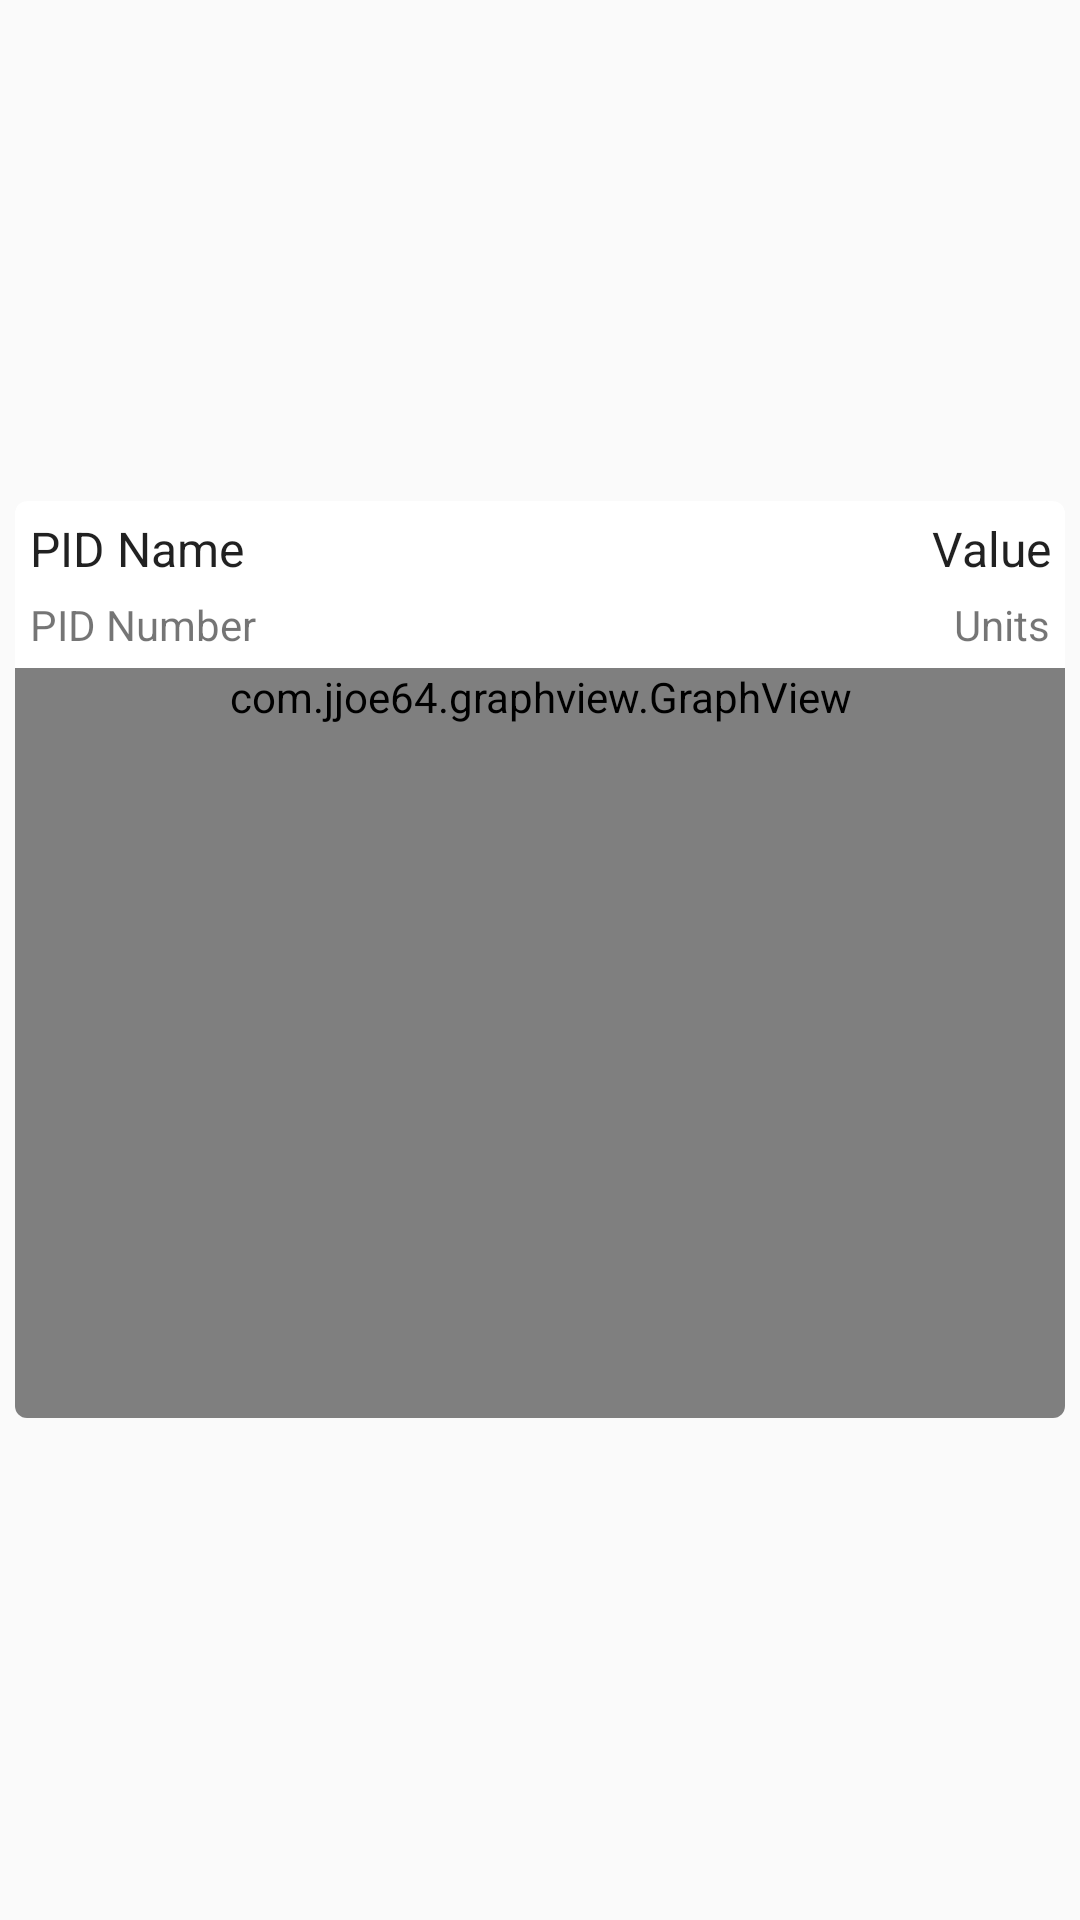

Layout XML and referenced resources for this Android screen:
<!-- AndroidManifest.xml: application theme AppTheme -->
<!-- res/layout/data_recycler_row.xml -->
<?xml version="1.0" encoding="utf-8"?>

<LinearLayout xmlns:android="http://schemas.android.com/apk/res/android"
    xmlns:card_view="http://schemas.android.com/apk/res-auto"
    xmlns:tools="http://schemas.android.com/tools"
    android:layout_width="match_parent"
    android:layout_height="wrap_content"
    android:padding="5dp">

    <android.support.v7.widget.CardView
        android:id="@+id/card_view"
        android:layout_width="match_parent"
        android:layout_height="wrap_content"
        android:layout_gravity="center"
        card_view:cardCornerRadius="4dp">

        <RelativeLayout
            android:id="@+id/data_recycler_row"
            android:layout_width="match_parent"
            android:layout_height="wrap_content">

            <LinearLayout
                android:layout_width="match_parent"
                android:layout_height="wrap_content"
                android:orientation="vertical">

                <LinearLayout
                    android:layout_width="match_parent"
                    android:layout_height="wrap_content"
                    android:orientation="horizontal">


                    <LinearLayout
                        android:layout_width="wrap_content"
                        android:layout_height="wrap_content"
                        android:layout_weight="0.75"
                        android:orientation="vertical"
                        android:textAlignment="gravity">

                        <TextView
                            android:id="@+id/textViewPidName_Data"
                            android:layout_width="match_parent"
                            android:layout_height="wrap_content"
                            android:layout_marginLeft="5dp"
                            android:layout_marginTop="5dp"
                            android:layout_marginRight="50dp"
                            android:layout_marginBottom="5dp"
                            android:text="PID Name"
                            android:textAppearance="@style/TextAppearance.AppCompat.Light.Widget.PopupMenu.Small" />

                        <TextView
                            android:id="@+id/textViewPidNumber_Data"
                            android:layout_width="match_parent"
                            android:layout_height="wrap_content"
                            android:layout_marginStart="5dp"
                            android:layout_marginRight="50dp"
                            android:layout_marginBottom="5dp"
                            android:text="PID Number" />

                    </LinearLayout>

                    <View
                        style="@style/VerticalDivider"
                        android:visibility="invisible" />

                    <LinearLayout
                        android:layout_width="wrap_content"
                        android:layout_height="wrap_content"
                        android:layout_weight="0.25"
                        android:orientation="vertical"
                        android:textAlignment="textEnd">

                        <TextView
                            android:id="@+id/textViewDecodedPidValue_Data"
                            android:layout_width="match_parent"
                            android:layout_height="wrap_content"
                            android:layout_margin="5dp"
                            android:layout_weight="1"
                            android:text="Value"
                            android:textAlignment="textEnd"
                            android:textAppearance="@style/TextAppearance.AppCompat.Light.Widget.PopupMenu.Small" />

                        <TextView
                            android:id="@+id/textViewPidUnits_Data"
                            android:layout_width="match_parent"
                            android:layout_height="wrap_content"
                            android:layout_marginStart="5dp"
                            android:layout_marginEnd="5dp"
                            android:layout_marginRight="5dp"
                            android:layout_marginBottom="5dp"
                            android:layout_weight="1"
                            android:text="Units"
                            android:textAlignment="textEnd" />
                    </LinearLayout>

                </LinearLayout>

                <com.jjoe64.graphview.GraphView
                    android:id="@+id/data_graph"
                    android:layout_width="match_parent"
                    android:layout_height="wrap_content"
                    android:layout_marginLeft="0dp"
                    android:minHeight="250dp" />
            </LinearLayout>
        </RelativeLayout>
    </android.support.v7.widget.CardView>
</LinearLayout>
<!-- resources referenced by this layout -->
<resources>
  <style name="VerticalDivider">
          <item name="android:layout_width">1dp</item>
          <item name="android:layout_height">match_parent</item>
          <item name="android:background">?android:attr/listDivider</item>
      </style>
  <style name="AppTheme" parent="Theme.AppCompat.Light.DarkActionBar">
          
          <item name="colorPrimary">@color/colorPrimary</item>
          <item name="colorPrimaryDark">@color/colorPrimaryDark</item>
          <item name="colorAccent">@color/colorAccent</item>
          <item name="preferenceTheme">@style/PreferenceThemeOverlay</item>
      </style>
  <!-- not gathered from this repository: default colours our renderer supplied (Android Studio template values) -->
  <color name="colorPrimary">#FF6200EE</color>
  <color name="colorPrimaryDark">#FF3700B3</color>
  <color name="colorAccent">#FF03DAC5</color>
</resources>
